Run: headless pygame with SDL's dummy video driver; simulated clock (each Clock.tick advances the game by its frame time, no real sleeping); random seed 0; keys injected as events and as key.get_pressed() state; no mouse input; restart key SPACE tapped at the start of phases 3 and 4.
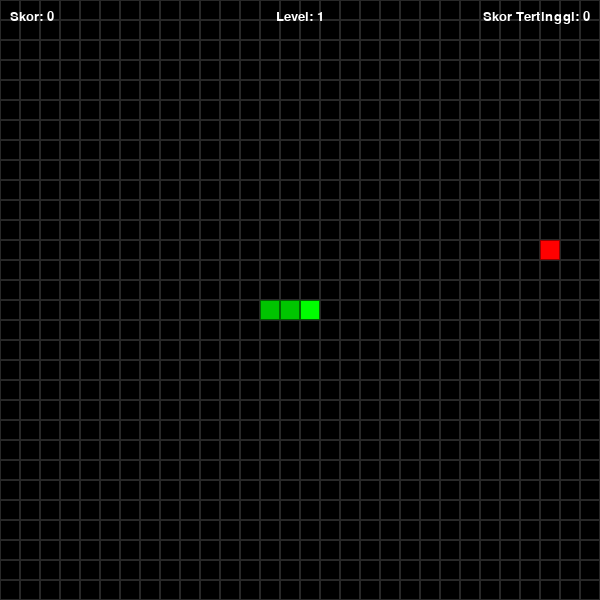
Frame 1 of 4 · flips 1–60 · no input
Frame 2 of 4 · flips 61–180 · tapped SPACE, RETURN · held RIGHT (→), D · screen unchanged from frame 1, image omitted
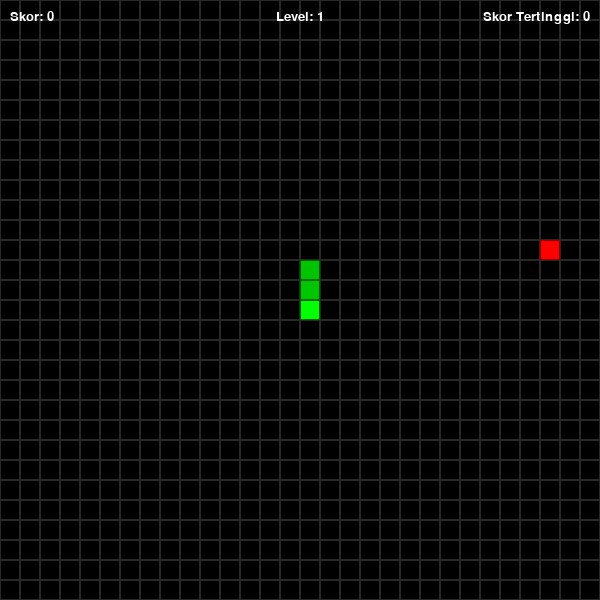
Frame 3 of 4 · flips 181–300 · tapped SPACE · held DOWN (↓), S
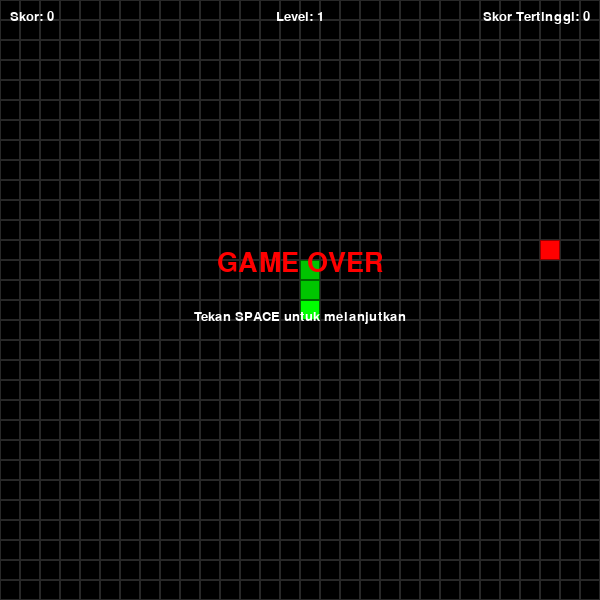
Frame 4 of 4 · flips 301–420 · tapped SPACE · held LEFT (←), A, UP (↑), W

The pygame program that drew these frames:

import pygame
import random
import sys

# Inisialisasi Pygame
pygame.init()

# Konstanta
WIDTH, HEIGHT = 600, 600
GRID_SIZE = 20
GRID_WIDTH = WIDTH // GRID_SIZE
GRID_HEIGHT = HEIGHT // GRID_SIZE
FPS = 10  # Kecepatan dasar

# Warna
BLACK = (0, 0, 0)
WHITE = (255, 255, 255)
GREEN = (0, 255, 0)
RED = (255, 0, 0)
BLUE = (0, 0, 255)
DARK_GREEN = (0, 100, 0)
GRAY = (40, 40, 40)

# Arah
UP = (0, -1)
DOWN = (0, 1)
LEFT = (-1, 0)
RIGHT = (1, 0)

class Snake:
    def __init__(self):
        self.reset()
        
    def reset(self):
        self.length = 3
        self.positions = [(GRID_WIDTH // 2, GRID_HEIGHT // 2)]
        self.direction = RIGHT
        self.score = 0
        for i in range(1, self.length):
            self.positions.append((self.positions[0][0] - i, self.positions[0][1]))
    
    def get_head_position(self):
        return self.positions[0]
    
    def turn(self, point):
        if self.length > 1 and (point[0] * -1, point[1] * -1) == self.direction:
            return
        else:
            self.direction = point
    
    def move(self):
        head = self.get_head_position()
        x, y = self.direction
        new_x = (head[0] + x) % GRID_WIDTH
        new_y = (head[1] + y) % GRID_HEIGHT
        new_position = (new_x, new_y)
        
        if new_position in self.positions[1:]:
            return False
        
        self.positions.insert(0, new_position)
        if len(self.positions) > self.length:
            self.positions.pop()
        return True
    
    def draw(self, surface):
        for i, p in enumerate(self.positions):
            color = GREEN if i == 0 else (0, 200 - (i * 2) % 100, 0)
            rect = pygame.Rect((p[0] * GRID_SIZE, p[1] * GRID_SIZE), (GRID_SIZE, GRID_SIZE))
            pygame.draw.rect(surface, color, rect)
            pygame.draw.rect(surface, DARK_GREEN, rect, 1)
    
    def grow(self):
        self.length += 1
        self.score += 10

class Food:
    def __init__(self):
        self.position = (0, 0)
        self.randomize_position()
    
    def randomize_position(self):
        self.position = (random.randint(0, GRID_WIDTH - 1), random.randint(0, GRID_HEIGHT - 1))
    
    def draw(self, surface):
        rect = pygame.Rect((self.position[0] * GRID_SIZE, self.position[1] * GRID_SIZE), (GRID_SIZE, GRID_SIZE))
        pygame.draw.rect(surface, RED, rect)
        pygame.draw.rect(surface, (150, 0, 0), rect, 1)

class Game:
    def __init__(self):
        self.screen = pygame.display.set_mode((WIDTH, HEIGHT))
        pygame.display.set_caption("Game Ular Klasik")
        self.clock = pygame.time.Clock()
        self.font = pygame.font.SysFont('Arial', 20)
        self.big_font = pygame.font.SysFont('Arial', 40)
        self.snake = Snake()
        self.food = Food()
        self.high_score = 0
        self.game_over = False
        self.level = 1
        self.speed = FPS
    
    def update_level(self):
        self.level = self.snake.score // 50 + 1
        self.speed = FPS + (self.level - 1) * 2
    
    def draw_grid(self):
        for x in range(0, WIDTH, GRID_SIZE):
            for y in range(0, HEIGHT, GRID_SIZE):
                rect = pygame.Rect(x, y, GRID_SIZE, GRID_SIZE)
                pygame.draw.rect(self.screen, GRAY, rect, 1)
    
    def draw_score(self):
        score_text = self.font.render(f'Skor: {self.snake.score}', True, WHITE)
        high_score_text = self.font.render(f'Skor Tertinggi: {self.high_score}', True, WHITE)
        level_text = self.font.render(f'Level: {self.level}', True, WHITE)
        self.screen.blit(score_text, (10, 10))
        self.screen.blit(high_score_text, (WIDTH - high_score_text.get_width() - 10, 10))
        self.screen.blit(level_text, (WIDTH // 2 - level_text.get_width() // 2, 10))
    
    def draw_game_over(self):
        game_over_text = self.big_font.render('GAME OVER', True, RED)
        restart_text = self.font.render('Tekan SPACE untuk melanjutkan', True, WHITE)
        self.screen.blit(game_over_text, (WIDTH // 2 - game_over_text.get_width() // 2, HEIGHT // 2 - 50))
        self.screen.blit(restart_text, (WIDTH // 2 - restart_text.get_width() // 2, HEIGHT // 2 + 10))
    
    def check_win(self):
        return self.snake.length == GRID_WIDTH * GRID_HEIGHT
    
    def draw_win(self):
        win_text = self.big_font.render('ANDA MENANG!', True, GREEN)
        restart_text = self.font.render('Tekan SPACE untuk bermain lagi', True, WHITE)
        self.screen.blit(win_text, (WIDTH // 2 - win_text.get_width() // 2, HEIGHT // 2 - 50))
        self.screen.blit(restart_text, (WIDTH // 2 - restart_text.get_width() // 2, HEIGHT // 2 + 10))
    
    def run(self):
        while True:
            for event in pygame.event.get():
                if event.type == pygame.QUIT:
                    pygame.quit()
                    sys.exit()
                elif event.type == pygame.KEYDOWN:
                    if self.game_over and event.key == pygame.K_SPACE:
                        self.snake.reset()
                        self.food.randomize_position()
                        self.game_over = False
                        self.level = 1
                        self.speed = FPS
                    elif event.key == pygame.K_UP:
                        self.snake.turn(UP)
                    elif event.key == pygame.K_DOWN:
                        self.snake.turn(DOWN)
                    elif event.key == pygame.K_LEFT:
                        self.snake.turn(LEFT)
                    elif event.key == pygame.K_RIGHT:
                        self.snake.turn(RIGHT)
            
            if not self.game_over:
                if not self.snake.move():
                    self.game_over = True
                    if self.snake.score > self.high_score:
                        self.high_score = self.snake.score
                
                if self.snake.get_head_position() == self.food.position:
                    self.snake.grow()
                    self.food.randomize_position()
                    while self.food.position in self.snake.positions:
                        self.food.randomize_position()
                    self.update_level()
                
                if self.check_win():
                    self.game_over = True
                    if self.snake.score > self.high_score:
                        self.high_score = self.snake.score
            
            self.screen.fill(BLACK)
            self.draw_grid()
            self.snake.draw(self.screen)
            self.food.draw(self.screen)
            self.draw_score()
            
            if self.game_over:
                if self.check_win():
                    self.draw_win()
                else:
                    self.draw_game_over()
            
            pygame.display.update()
            self.clock.tick(self.speed)

if __name__ == "__main__":
    game = Game()
    game.run()
